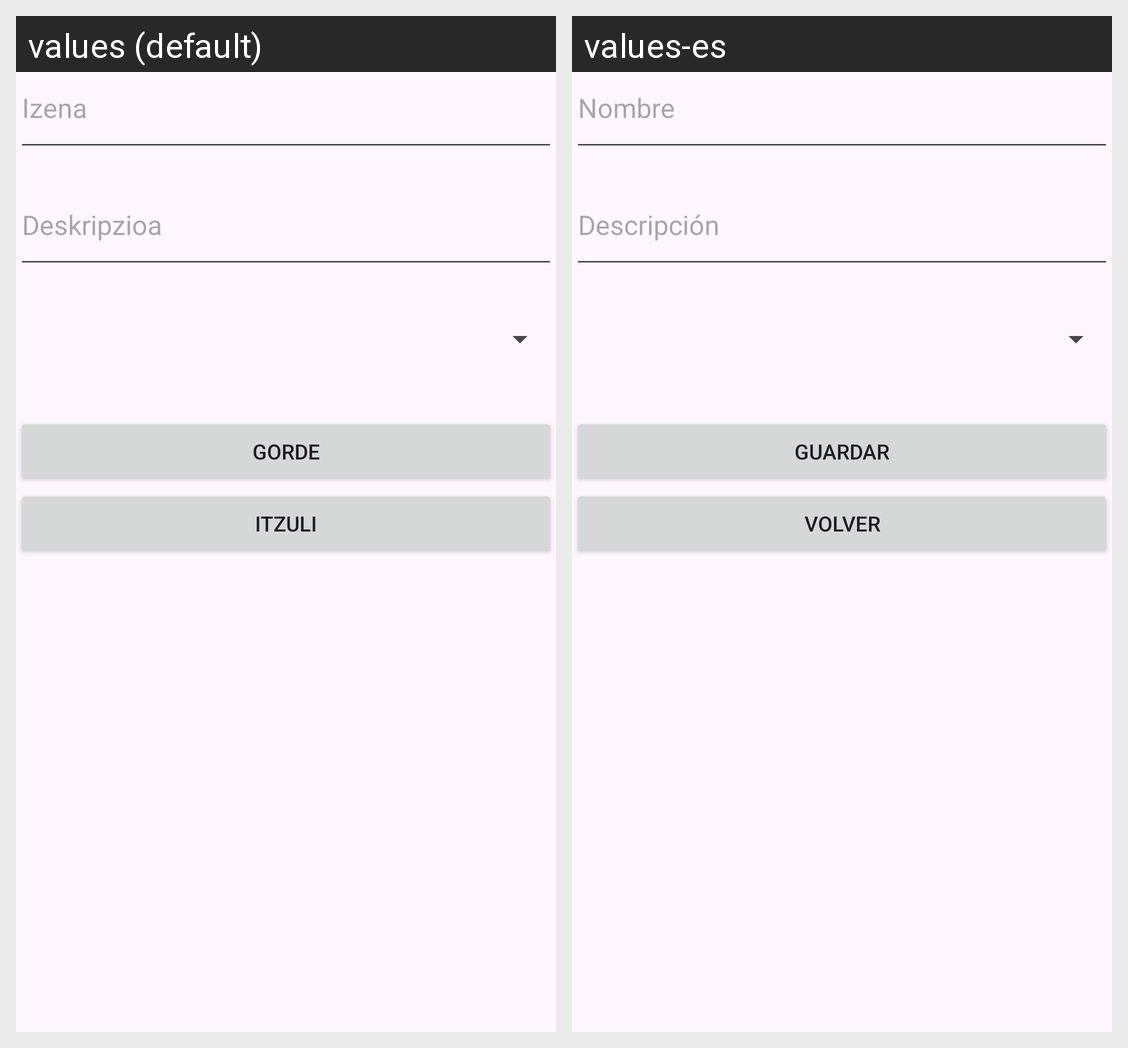

Locale-by-locale string values for the Android screen shown in this grid:
Android screen res/layout/fragment_aldatu.xml rendered under 2 locales, left to right: values (default), values-es. Device: Nexus 5 (rendered at 1080×1920; each locale shown at half size, 540×960, under a caption strip naming it); theme Theme.ZerrendaSQLLite.
Strings drawn on this screen, with the default value and each locale's value (text and hints the layout hard-codes, and strings that could not be matched under every locale, appear in the picture but are not listed):

izena
  values: Izena
  values-es: Nombre

deskripzioa
  values: Deskripzioa
  values-es: Descripción

gorde
  values: Gorde
  values-es: Guardar

itzuli
  values: Itzuli
  values-es: Volver
